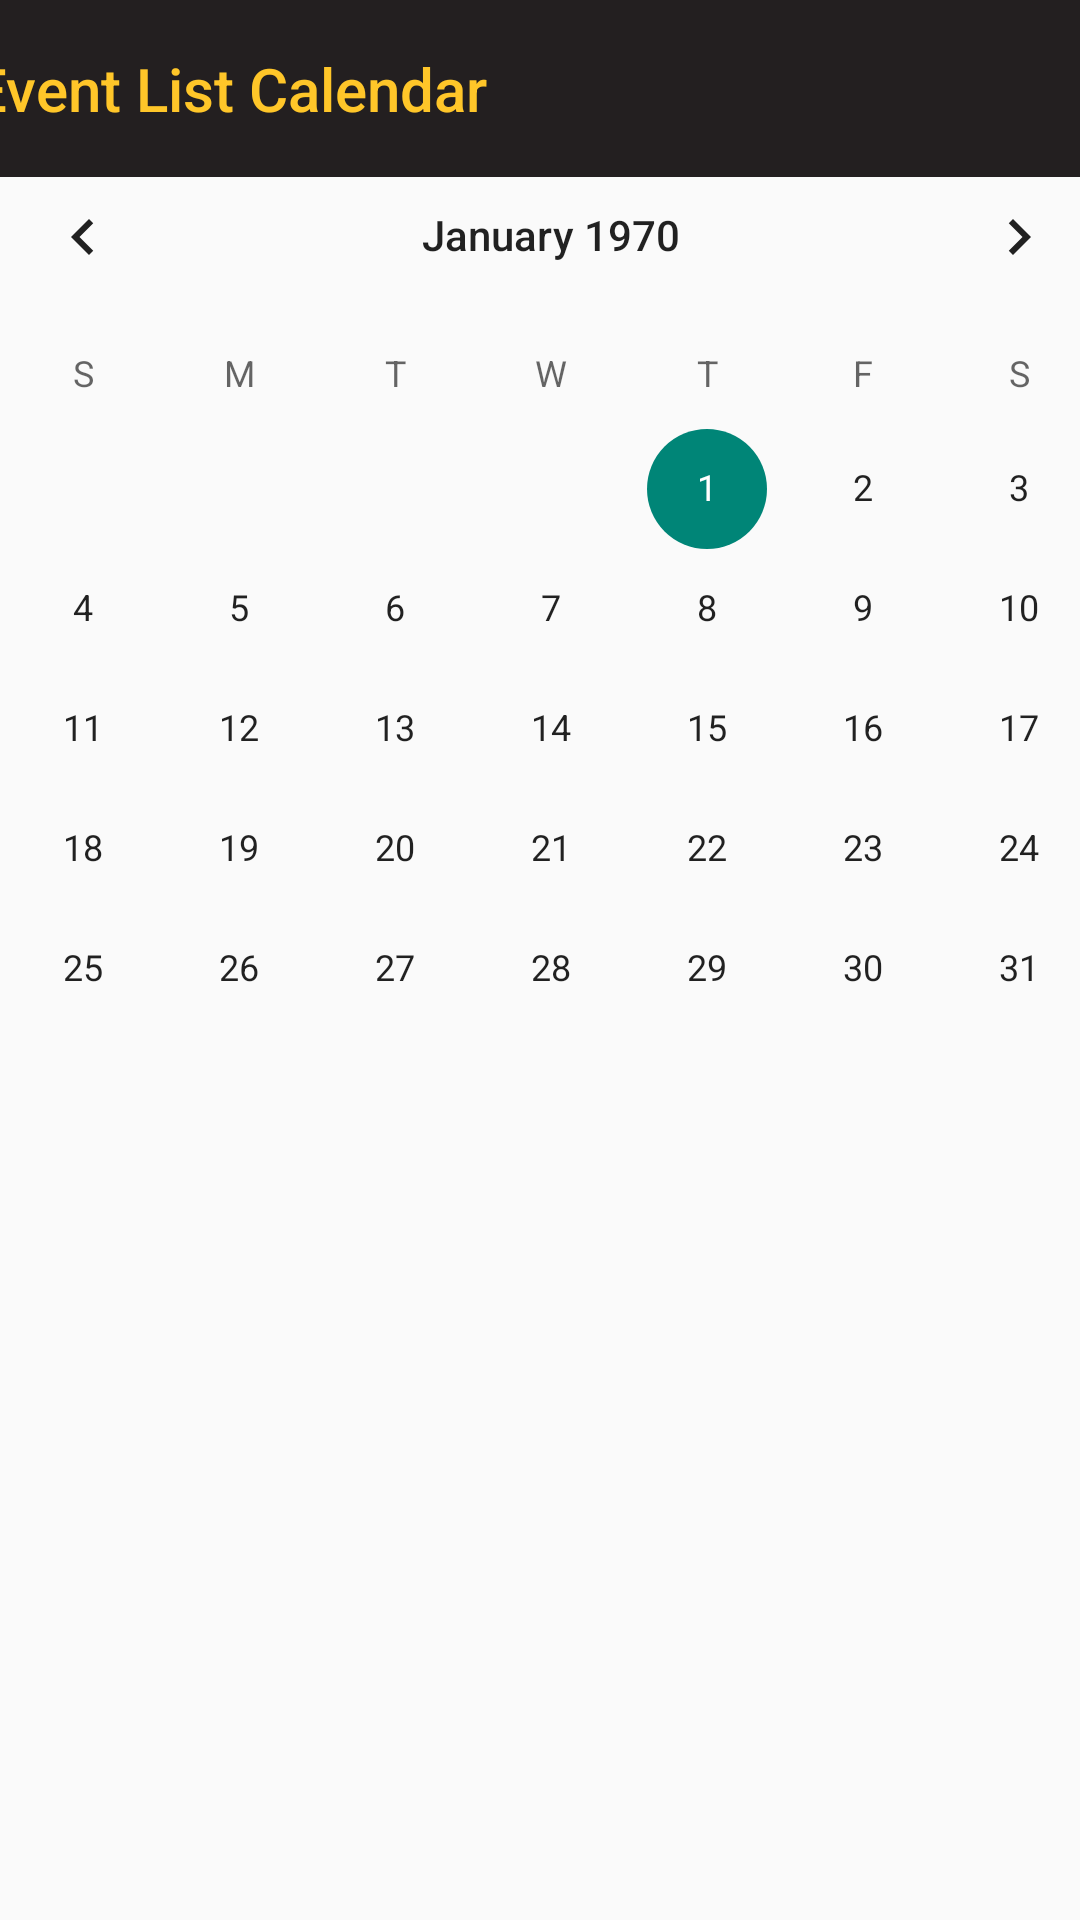

Write the Android layout XML for this screen, with the resource values it uses.
<!-- AndroidManifest.xml: application theme MyAppTheme -->
<!-- res/layout/activity_calendar_view_event_list.xml -->
<?xml version="1.0" encoding="utf-8"?>
<androidx.constraintlayout.widget.ConstraintLayout xmlns:android="http://schemas.android.com/apk/res/android"
    xmlns:app="http://schemas.android.com/apk/res-auto"
    xmlns:tools="http://schemas.android.com/tools"
    android:layout_width="match_parent"
    android:layout_height="match_parent">


    <androidx.appcompat.widget.Toolbar
        android:id="@+id/caltoolbar"
        android:layout_width="411dp"
        android:layout_height="59dp"
        android:background="@color/ksuBlack"
        android:minHeight="?attr/actionBarSize"
        android:theme="?attr/actionBarTheme"
        app:layout_constraintEnd_toEndOf="parent"
        app:layout_constraintStart_toStartOf="parent"
        app:layout_constraintTop_toTopOf="parent"
        app:title="Event List Calendar"
        app:titleTextColor="@color/ksuYellow" />

    <CalendarView
        android:id="@+id/calendarView2"
        android:layout_width="404dp"
        android:layout_height="319dp"
        android:layout_marginTop="10dp"
        android:layout_marginBottom="300dp"
        app:layout_constraintBottom_toBottomOf="parent"
        app:layout_constraintEnd_toEndOf="parent"
        app:layout_constraintHorizontal_bias="0.428"
        app:layout_constraintStart_toStartOf="parent"
        app:layout_constraintTop_toBottomOf="@+id/caltoolbar" />

    <androidx.recyclerview.widget.RecyclerView
        android:id="@+id/recyclerView"
        android:layout_width="410dp"
        android:layout_height="318dp"
        app:layout_constraintBottom_toBottomOf="parent"
        app:layout_constraintEnd_toEndOf="parent"
        app:layout_constraintStart_toStartOf="parent"
        app:layout_constraintTop_toBottomOf="@+id/calendarView2" />

    <ImageButton
        android:id="@+id/ListBttn"
        android:layout_width="34dp"
        android:layout_height="25dp"
        android:layout_marginStart="360dp"
        android:layout_marginLeft="360dp"
        android:layout_marginTop="16dp"
        app:layout_constraintStart_toStartOf="parent"
        app:layout_constraintTop_toTopOf="parent"
        app:srcCompat="@drawable/list" />
</androidx.constraintlayout.widget.ConstraintLayout>
<!-- resources referenced by this layout -->
<resources>
  <color name="ksuBlack">#231f20</color>
  <color name="ksuYellow">#ffc629</color>
  <style name="MyAppTheme" parent="Theme.AppCompat.Light.NoActionBar">
  
          <item name="windowNoTitle">true</item>
          <item name="windowActionBar">false</item>
          <item name="colorPrimary">@color/colorPrimary</item>
          <item name="colorPrimaryDark">@color/colorPrimaryDark</item>
          <item name="drawerArrowStyle">@style/DrawerColor</item>
      </style>
  <color name="colorPrimary">#ffc629</color>
  <color name="colorPrimaryDark">#231f20</color>
  <style name="DrawerColor" parent="Widget.AppCompat.DrawerArrowToggle">
          <item name="color">@color/whiteColor</item>
       </style>
  <color name="whiteColor">#fff</color>
</resources>
